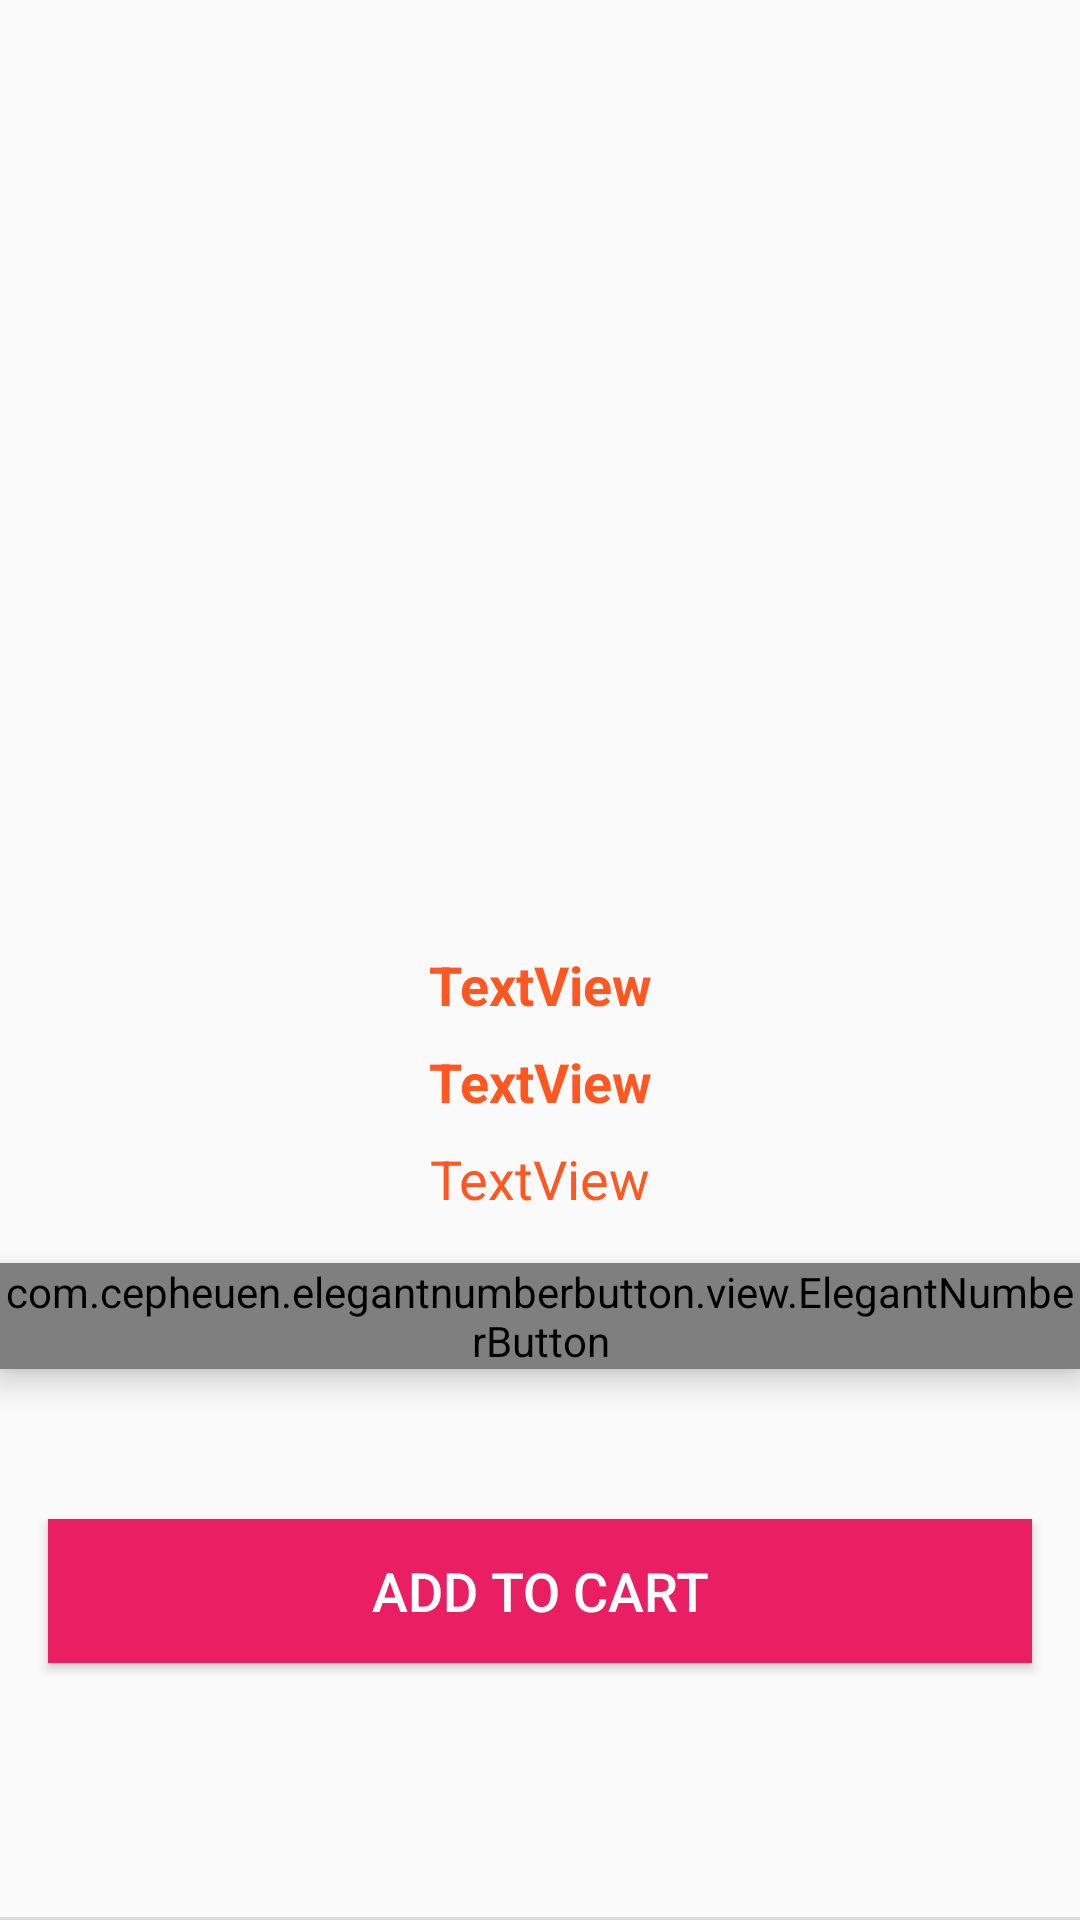

Reconstruct the res/layout file that produces this screen, plus the resources it refers to.
<!-- AndroidManifest.xml: application theme AppTheme -->
<!-- res/layout/activity_productdetailactivity.xml -->
<?xml version="1.0" encoding="utf-8"?>
<androidx.constraintlayout.widget.ConstraintLayout xmlns:android="http://schemas.android.com/apk/res/android"
    xmlns:app="http://schemas.android.com/apk/res-auto"
    xmlns:tools="http://schemas.android.com/tools"
    android:layout_width="match_parent"
    android:layout_height="match_parent"
    android:elevation="4dp">

    <TextView
        android:id="@+id/detailproductdescription"
        android:layout_width="wrap_content"
        android:layout_height="wrap_content"
        android:layout_marginTop="8dp"
        android:gravity="center"
        android:text="TextView"
        android:textColor="#FF5722"
        android:textSize="18sp"
        android:textStyle="normal"
        app:layout_constraintEnd_toEndOf="@+id/detailproductprice"
        app:layout_constraintStart_toStartOf="@+id/detailproductprice"
        app:layout_constraintTop_toBottomOf="@+id/detailproductprice" />

    <ImageView
        android:id="@+id/productimage"
        android:layout_width="match_parent"
        android:layout_height="300dp"
        android:scaleType="centerCrop"
        app:layout_constraintEnd_toEndOf="parent"
        app:layout_constraintStart_toStartOf="parent"
        app:layout_constraintTop_toTopOf="parent"
        app:srcCompat="@drawable/sweather" />

    <TextView
        android:id="@+id/detailproductname"
        android:layout_width="wrap_content"
        android:layout_height="wrap_content"
        android:layout_marginTop="16dp"
        android:gravity="center"
        android:text="TextView"
        android:textColor="#FF5722"
        android:textSize="18sp"
        android:textStyle="bold"
        app:layout_constraintEnd_toEndOf="parent"
        app:layout_constraintStart_toStartOf="parent"
        app:layout_constraintTop_toBottomOf="@+id/productimage" />

    <com.cepheuen.elegantnumberbutton.view.ElegantNumberButton
        android:id="@+id/number_btn"
        android:layout_width="wrap_content"
        android:layout_height="wrap_content"
        android:layout_marginTop="16dp"
        android:elevation="6dp"
        app:backGroundColor="#E91E63"
        app:finalNumber="10"
        app:initialNumber="1"
        app:layout_constraintEnd_toEndOf="parent"
        app:layout_constraintStart_toStartOf="parent"
        app:layout_constraintTop_toBottomOf="@+id/detailproductdescription"
        app:textColor="#FFFDFD"
        app:textSize="16sp">

    </com.cepheuen.elegantnumberbutton.view.ElegantNumberButton>

    <Button
        android:id="@+id/add_to_cart"
        android:layout_width="0dp"
        android:layout_height="wrap_content"
        android:layout_marginStart="16dp"
        android:layout_marginTop="50dp"
        android:layout_marginEnd="16dp"
        android:background="#E91E63"
        android:text="ADD TO CART"
        android:textColor="#FFFFFF"
        android:textSize="18sp"
        app:layout_constraintEnd_toEndOf="parent"
        app:layout_constraintHorizontal_bias="0.498"
        app:layout_constraintStart_toStartOf="parent"
        app:layout_constraintTop_toBottomOf="@+id/number_btn" />

    <TextView
        android:id="@+id/detailproductprice"
        android:layout_width="wrap_content"
        android:layout_height="wrap_content"
        android:layout_marginTop="8dp"
        android:gravity="center"
        android:text="TextView"
        android:textColor="#FF5722"
        android:textSize="18sp"
        android:textStyle="bold"
        app:layout_constraintEnd_toEndOf="@+id/detailproductname"
        app:layout_constraintStart_toStartOf="@+id/detailproductname"
        app:layout_constraintTop_toBottomOf="@+id/detailproductname" />

    <View
        android:id="@+id/divider"
        android:layout_width="409dp"
        android:layout_height="1dp"
        android:layout_marginEnd="2dp"
        android:background="?android:attr/listDivider"
        app:layout_constraintBottom_toBottomOf="parent"
        app:layout_constraintEnd_toEndOf="parent"
        app:layout_constraintStart_toStartOf="parent" />

    <ProgressBar
        android:id="@+id/detailprogressbar"
        style="?android:attr/progressBarStyle"
        android:layout_width="wrap_content"
        android:layout_height="wrap_content"
        android:visibility="gone"
        app:layout_constraintBottom_toBottomOf="@+id/add_to_cart"
        app:layout_constraintEnd_toEndOf="@+id/add_to_cart"
        app:layout_constraintStart_toStartOf="@+id/add_to_cart"
        app:layout_constraintTop_toTopOf="@+id/add_to_cart" />
</androidx.constraintlayout.widget.ConstraintLayout>
<!-- resources referenced by this layout -->
<resources>
  <style name="AppTheme" parent="Theme.AppCompat.Light.DarkActionBar">
          
          <item name="colorPrimary">@color/colorPrimary</item>
          <item name="colorPrimaryDark">@color/colorPrimaryDark</item>
          <item name="colorAccent">@color/colorAccent</item>
      </style>
  <color name="colorPrimary">#6200EE</color>
  <color name="colorPrimaryDark">#3700B3</color>
  <color name="colorAccent">#03DAC5</color>
</resources>
